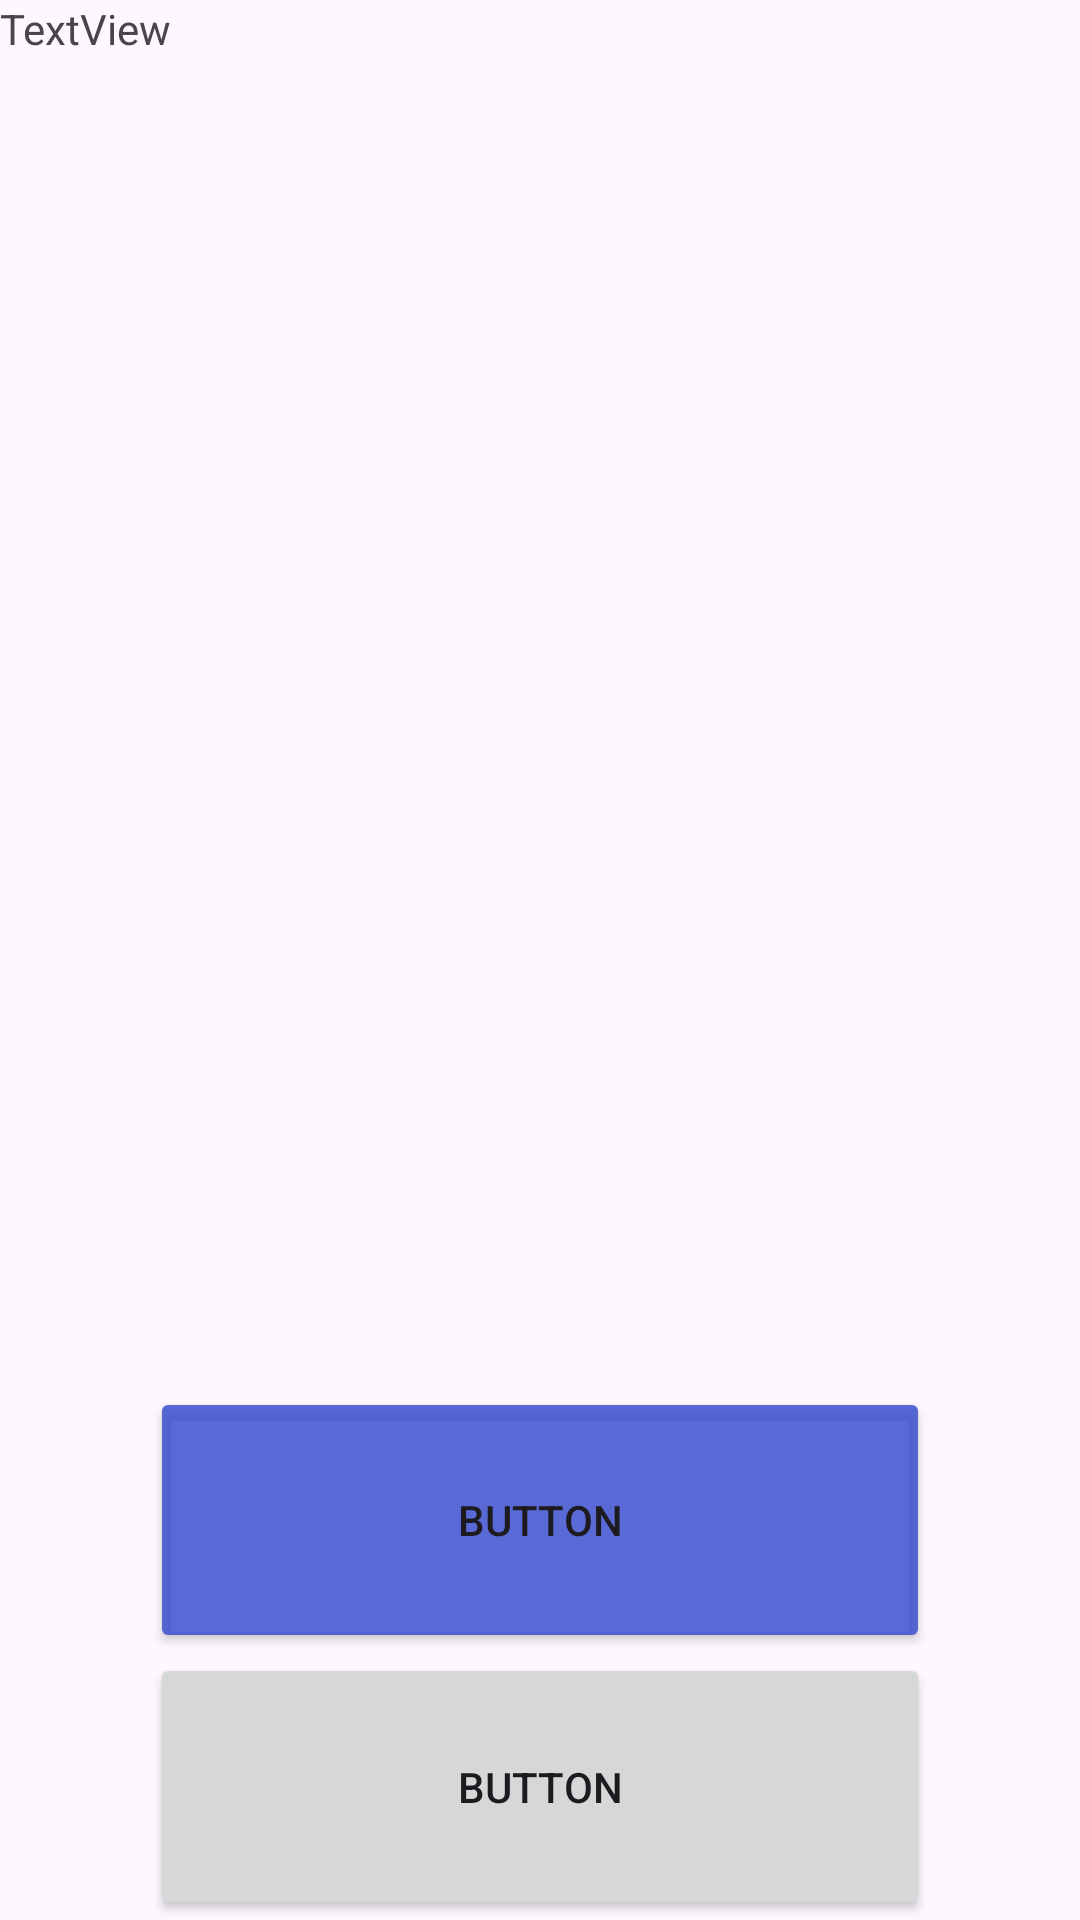

The Android layout XML behind this screen, and the referenced resources:
<!-- AndroidManifest.xml: application theme Theme.Alzheimer_Project -->
<!-- res/layout/activity_game_screen.xml -->
<?xml version="1.0" encoding="utf-8"?>
<androidx.constraintlayout.widget.ConstraintLayout xmlns:android="http://schemas.android.com/apk/res/android"
    xmlns:app="http://schemas.android.com/apk/res-auto"
    xmlns:tools="http://schemas.android.com/tools"
    android:layout_width="match_parent"
    android:layout_height="match_parent"
    tools:context=".Story_Start_Activity">

    <LinearLayout
        android:layout_width="match_parent"
        android:layout_height="match_parent"
        android:orientation="vertical">

        <TextView
            android:id="@+id/tv_crossroads"
            android:layout_width="match_parent"
            android:layout_height="wrap_content"
            android:layout_weight="5"
            android:text="TextView" />

        <Button
            android:id="@+id/btn_village"
            android:layout_width="match_parent"
            android:layout_height="0dp"
            android:layout_marginLeft="50dp"
            android:layout_marginRight="50dp"
            android:layout_weight="1"
            android:backgroundTint="@color/btn_color_1"
            android:text="Button" />

        <Button
            android:id="@+id/button2"
            android:layout_width="match_parent"
            android:layout_height="0dp"
            android:layout_marginLeft="50dp"
            android:layout_marginRight="50dp"
            android:layout_weight="1"
            android:text="Button" />

    </LinearLayout>
</androidx.constraintlayout.widget.ConstraintLayout>
<!-- resources referenced by this layout -->
<resources>
  <color name="btn_color_1">#D73B4FCF</color>
  <style name="Theme.Alzheimer_Project" parent="Base.Theme.Alzheimer_Project" />
  <style name="Base.Theme.Alzheimer_Project" parent="Theme.Material3.DayNight.NoActionBar">
          
          
      </style>
</resources>
